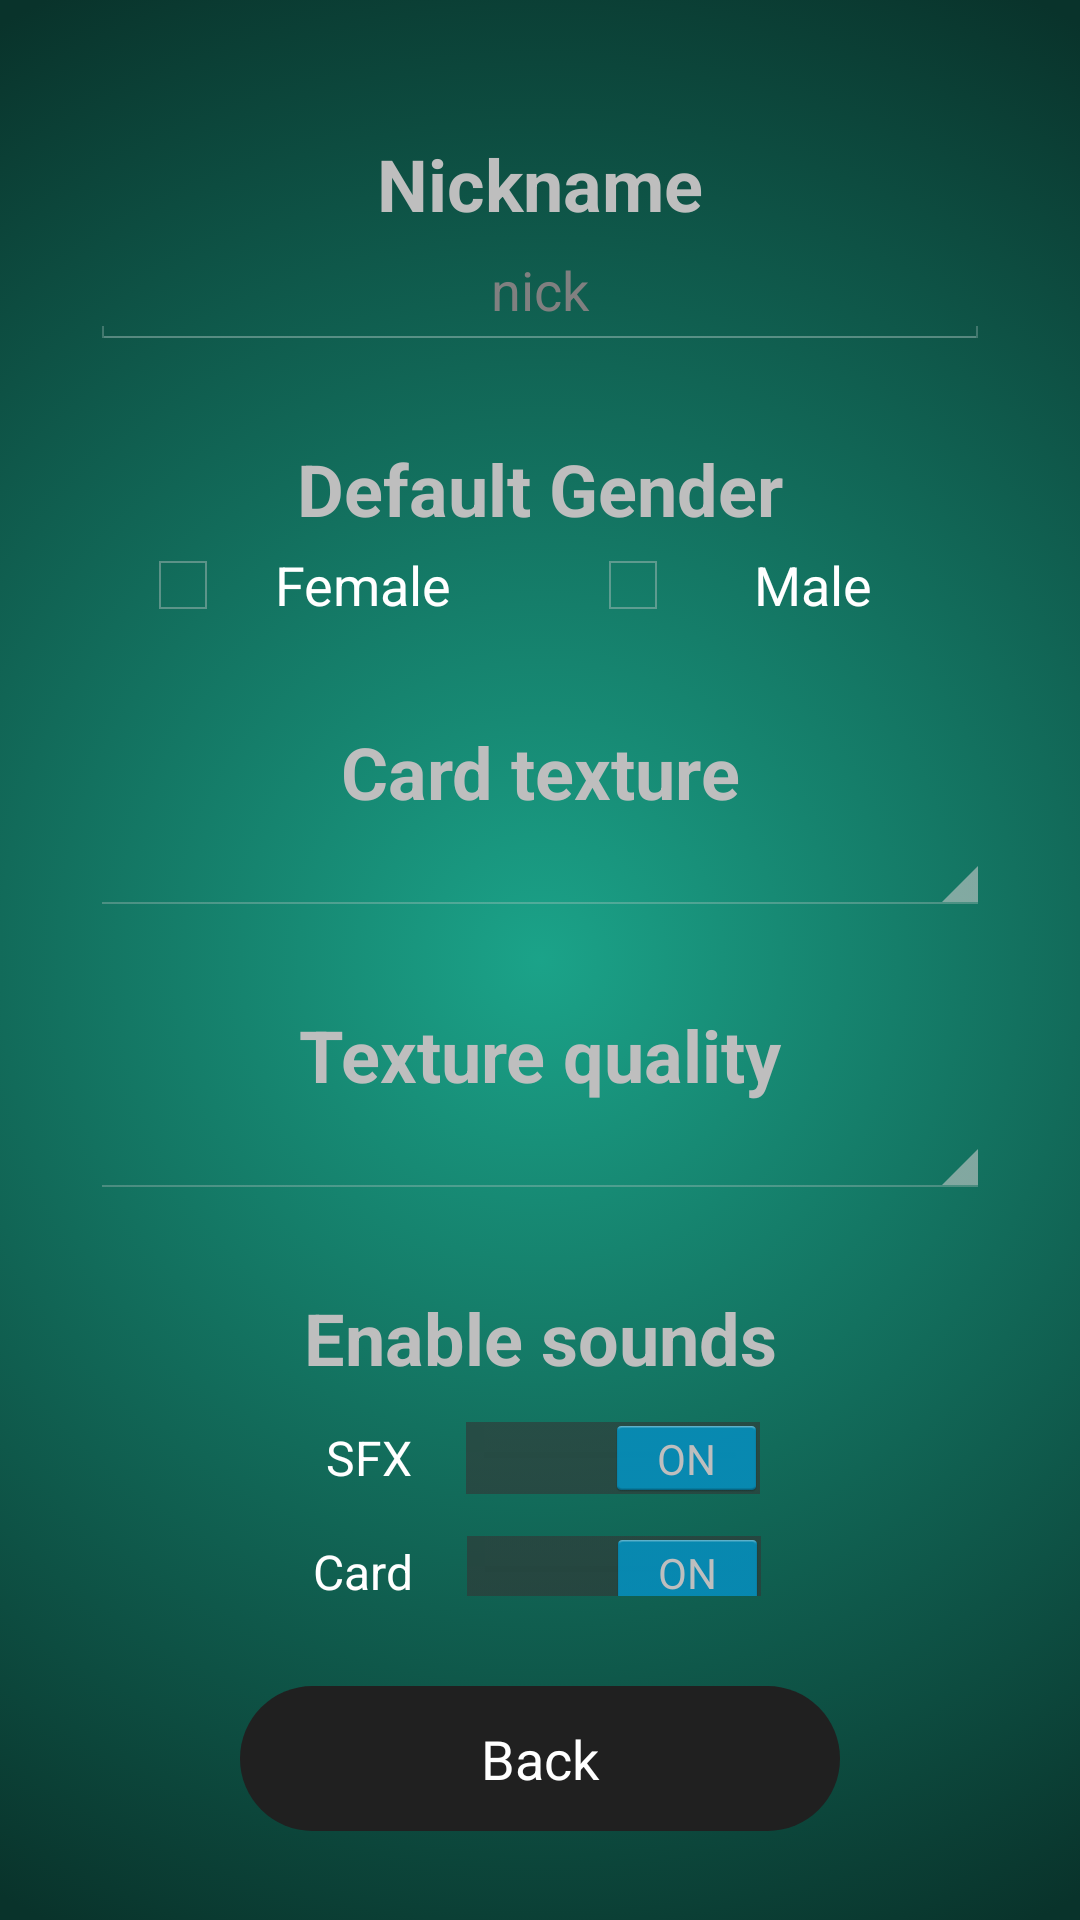

Write the Android layout XML for this screen, with the resource values it uses.
<!-- AndroidManifest.xml: activity theme android:Theme.Holo.NoActionBar.Fullscreen -->
<!-- res/layout/activity_options.xml -->
<?xml version="1.0" encoding="utf-8"?>
<androidx.constraintlayout.widget.ConstraintLayout
        xmlns:android="http://schemas.android.com/apk/res/android"
        xmlns:app="http://schemas.android.com/apk/res-auto"
        xmlns:tools="http://schemas.android.com/tools"
        tools:context=".activity.menu.OptionsActivity"
        android:layout_width="match_parent"
        android:layout_height="match_parent"
        android:background="@drawable/gradient_background">

    <ScrollView
            android:layout_width="match_parent"
            android:layout_height="0dp"
            android:padding="30dp"
            app:layout_constraintBottom_toTopOf="@+id/backButton"
            android:gravity="center"
            app:layout_constraintEnd_toEndOf="parent"
            app:layout_constraintStart_toStartOf="parent"
            app:layout_constraintTop_toTopOf="parent"
            app:layout_constraintHorizontal_bias="0.0"
            app:layout_constraintVertical_bias="1.0">

        <TableLayout
                android:layout_width="match_parent"
                android:layout_height="wrap_content">

            <androidx.constraintlayout.widget.ConstraintLayout
                    android:layout_width="match_parent"
                    android:layout_height="wrap_content"
                    android:paddingVertical="15dp">

                <TextView
                        android:text="@string/nickname"
                        android:layout_width="wrap_content"
                        android:layout_height="wrap_content"
                        app:layout_constraintStart_toStartOf="parent"
                        app:layout_constraintTop_toTopOf="parent"
                        android:id="@+id/textView1"
                        android:textSize="24sp"
                        app:layout_constraintEnd_toEndOf="parent"
                        android:textStyle="bold"/>

                <EditText
                        android:id="@+id/nickInput"
                        android:layout_height="wrap_content"
                        android:layout_width="0dp"
                        android:maxLength="14"
                        android:inputType="text"
                        app:layout_constraintBottom_toBottomOf="parent"
                        app:layout_constraintEnd_toEndOf="parent"
                        android:importantForAutofill="no"
                        android:hint="@string/nick"
                        android:textAlignment="center"
                        app:layout_constraintTop_toBottomOf="@+id/textView1"
                        app:layout_constraintStart_toStartOf="parent"/>
            </androidx.constraintlayout.widget.ConstraintLayout>

            <androidx.constraintlayout.widget.ConstraintLayout
                    android:layout_width="match_parent"
                    android:layout_height="wrap_content"
                    android:paddingVertical="15dp">

                <TextView
                        android:text="@string/default_gender"
                        android:layout_width="wrap_content"
                        android:layout_height="wrap_content"
                        app:layout_constraintStart_toStartOf="parent"
                        app:layout_constraintTop_toTopOf="parent"
                        android:id="@+id/textView2"
                        android:textSize="24sp"
                        app:layout_constraintEnd_toEndOf="parent"
                        android:textStyle="bold"/>

                <Space
                        android:layout_width="wrap_content"
                        android:layout_height="wrap_content"
                        app:layout_constraintEnd_toEndOf="parent"
                        app:layout_constraintStart_toStartOf="parent"
                        app:layout_constraintBottom_toBottomOf="parent"
                        android:id="@+id/space"
                        app:layout_constraintTop_toBottomOf="@+id/textView2"/>

                <CheckBox
                        android:text="@string/male"
                        android:layout_width="120sp"
                        android:layout_height="wrap_content"
                        android:id="@+id/maleCheckBox"
                        app:layout_constraintEnd_toEndOf="parent"
                        app:layout_constraintBottom_toBottomOf="parent"
                        android:textSize="18sp"
                        android:textAlignment="center"
                        android:onClick="onGenderCheck"
                        app:layout_constraintStart_toEndOf="@+id/space"
                        app:layout_constraintTop_toBottomOf="@+id/textView2"/>

                <CheckBox
                        android:text="@string/female"
                        android:layout_width="120sp"
                        android:layout_height="wrap_content"
                        android:id="@+id/femaleCheckBox"
                        app:layout_constraintBottom_toBottomOf="parent"
                        android:textSize="18sp"
                        android:onClick="onGenderCheck"
                        android:textAlignment="center"
                        app:layout_constraintEnd_toStartOf="@+id/space"
                        app:layout_constraintStart_toStartOf="parent"
                        app:layout_constraintTop_toBottomOf="@+id/textView2"/>
            </androidx.constraintlayout.widget.ConstraintLayout>

            <androidx.constraintlayout.widget.ConstraintLayout
                    android:layout_width="match_parent"
                    android:layout_height="wrap_content"
                    android:paddingVertical="15dp">

                <TextView
                        android:text="@string/card_texture"
                        android:layout_width="wrap_content"
                        android:layout_height="wrap_content"
                        app:layout_constraintStart_toStartOf="parent"
                        app:layout_constraintTop_toTopOf="parent"
                        android:id="@+id/textView3"
                        android:textSize="24sp"
                        app:layout_constraintEnd_toEndOf="parent"
                        android:textStyle="bold"/>

                <Spinner
                        android:id="@+id/textureSpinner"
                        android:layout_width="match_parent"
                        android:layout_height="wrap_content"
                        app:layout_constraintTop_toBottomOf="@+id/textView3"
                        app:layout_constraintBottom_toBottomOf="parent"
                        app:layout_constraintEnd_toEndOf="parent"
                        app:layout_constraintStart_toStartOf="parent"/>
            </androidx.constraintlayout.widget.ConstraintLayout>

            <androidx.constraintlayout.widget.ConstraintLayout
                    android:layout_width="match_parent"
                    android:layout_height="wrap_content"
                    android:paddingVertical="15dp">

                <TextView
                        android:text="@string/texture_quality"
                        android:layout_width="wrap_content"
                        android:layout_height="wrap_content"
                        app:layout_constraintStart_toStartOf="parent"
                        app:layout_constraintTop_toTopOf="parent"
                        android:id="@+id/textView4"
                        android:textSize="24sp"
                        app:layout_constraintEnd_toEndOf="parent"
                        android:textStyle="bold"/>

                <Spinner
                        android:id="@+id/qualitySpinner"
                        android:layout_width="match_parent"
                        android:layout_height="wrap_content"
                        app:layout_constraintTop_toBottomOf="@+id/textView4"
                        app:layout_constraintBottom_toBottomOf="parent"
                        app:layout_constraintEnd_toEndOf="parent"
                        app:layout_constraintStart_toStartOf="parent"/>
            </androidx.constraintlayout.widget.ConstraintLayout>

            <androidx.constraintlayout.widget.ConstraintLayout
                    android:layout_width="match_parent"
                    android:layout_height="wrap_content"
                    android:paddingVertical="15dp">

                <TextView
                        android:text="@string/enable_sounds"
                        android:layout_width="wrap_content"
                        android:layout_height="wrap_content"
                        app:layout_constraintStart_toStartOf="parent"
                        app:layout_constraintTop_toTopOf="parent"
                        android:id="@+id/textView5"
                        android:textSize="24sp"
                        app:layout_constraintEnd_toEndOf="parent"
                        android:textStyle="bold"/>

                <Switch
                        android:text=" SFX"
                        android:layout_width="wrap_content"
                        android:layout_height="wrap_content"
                        android:id="@+id/switchSfxSound"
                        android:checked="true"
                        app:layout_constraintStart_toStartOf="parent"
                        android:layout_marginTop="10dp"
                        app:layout_constraintTop_toBottomOf="@+id/textView5"
                        tools:ignore="HardcodedText"
                        app:layout_constraintEnd_toEndOf="parent"/>

                <Switch
                        android:text="@string/card"
                        android:layout_marginTop="10dp"
                        android:layout_width="wrap_content"
                        android:layout_height="wrap_content"
                        android:id="@+id/switchCardSound"
                        android:checked="true"
                        app:layout_constraintEnd_toEndOf="parent"
                        app:layout_constraintTop_toBottomOf="@+id/switchSfxSound"
                        app:layout_constraintBottom_toBottomOf="parent"
                        app:layout_constraintStart_toStartOf="parent"/>


            </androidx.constraintlayout.widget.ConstraintLayout>
        </TableLayout>

    </ScrollView>

    <Button
            style="@style/buttonStyle"
            android:id="@+id/backButton"
            android:text="@string/back"
            app:layout_constraintStart_toStartOf="parent"
            app:layout_constraintEnd_toEndOf="parent"
            app:layout_constraintBottom_toBottomOf="parent"
            app:layout_constraintVertical_bias="0.95"
            android:onClick="back"
            app:layout_constraintTop_toTopOf="parent"/>

</androidx.constraintlayout.widget.ConstraintLayout>
<!-- resources referenced by this layout -->
<resources>
  <!-- drawable gradient_background (drawable) -->
  <?xml version="1.0" encoding="utf-8"?>
  <selector xmlns:android="http://schemas.android.com/apk/res/android">
      <item>
          <shape>
              <gradient
                  android:gradientRadius="100%p"
                  android:startColor="@color/background_green_light"
                  android:endColor="@color/background_green_dark"
                  android:type="radial" />
          </shape>
      </item>
  </selector>
  <string name="back">Back</string>
  <string name="card">Card</string>
  <string name="card_texture">Card texture</string>
  <string name="default_gender">Default Gender</string>
  <string name="enable_sounds">Enable sounds</string>
  <string name="female">Female</string>
  <string name="male">Male</string>
  <string name="nick">nick</string>
  <string name="nickname">Nickname</string>
  <string name="texture_quality">Texture quality</string>
  <style name="buttonStyle">
          <item name="android:layout_height">wrap_content</item>
          <item name="android:background">@drawable/rounded_button</item>
          <item name="android:textSize">18sp</item>
          <item name="android:textColor">#FFFFFF</item>
          <item name="android:layout_width">200dp</item>
      </style>
  <color name="background_green_light">#1ba389</color>
  <color name="background_green_dark">#09332b</color>
  <!-- drawable rounded_button (drawable) -->
  <?xml version="1.0" encoding="utf-8"?>
  <selector xmlns:android="http://schemas.android.com/apk/res/android">
      <item android:state_pressed="false">
          <shape android:shape="rectangle">
              <corners android:radius="1000dp" />
              <solid android:color="@color/background_dark" />
              <padding
                      android:bottom="12dp"
                      android:left="12dp"
                      android:right="12dp"
                      android:top="12dp" />
          </shape>
      </item>
      <item android:state_pressed="true">
          <shape android:shape="rectangle">
              <corners android:radius="1000dp" />
              <solid android:color="@color/background_light" />
              <stroke
                      android:width="2dip"
                      android:color="@color/background_light" />
              <padding
                      android:bottom="12dp"
                      android:left="12dp"
                      android:right="12dp"
                      android:top="12dp" />
          </shape>
      </item>
  </selector>
  <color name="background_dark">#202020</color>
  <color name="background_light">#555555</color>
</resources>
